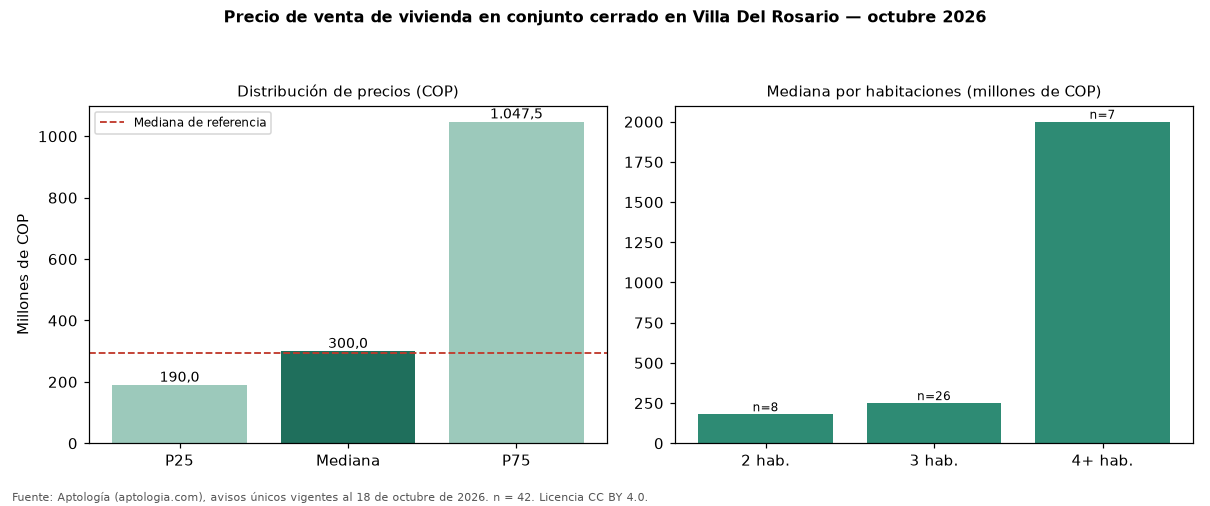

Data behind this chart, as committed beside it:
seccion, metrica, valor_cop, n
precio, p25, 190000000, 42
precio, mediana, 300000000, 42
precio, p75, 1047500000, 42
cop_por_m2, p25, 3000000, 42
cop_por_m2, mediana, 3636364, 42
cop_por_m2, p75, 5747126, 42
area, area_mediana_m2, 69.9, 42
habitaciones, 2, 180500000, 8
habitaciones, 3, 250000000, 26
habitaciones, 4+, 2000000000, 7
administracion, mediana, 210000, 34
estrato, moda, 3, 
parqueadero, porcentaje_con_parqueadero, 92.9, 42
referencia, mediana_referencia, 295000000, 72
referencia, mediana_cop_por_m2_referencia, 3452621, 72
